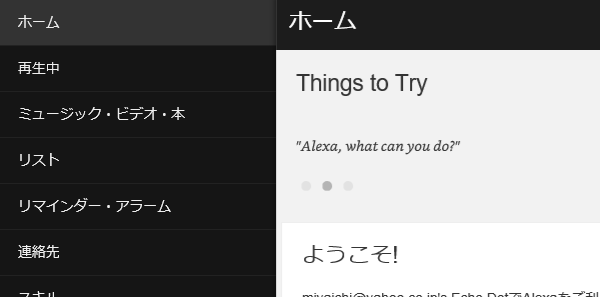
Workflow: NavigateToReminder

Step 1: Attach Browser 'iexplore.exe Amazon' in window 'Amazon Alexa'

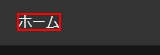
Step 2: click on the element

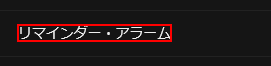
Step 3: click on the element

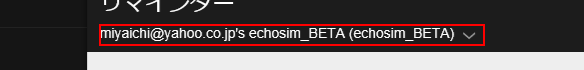
Step 4: type [DeviceName] into the drop-down